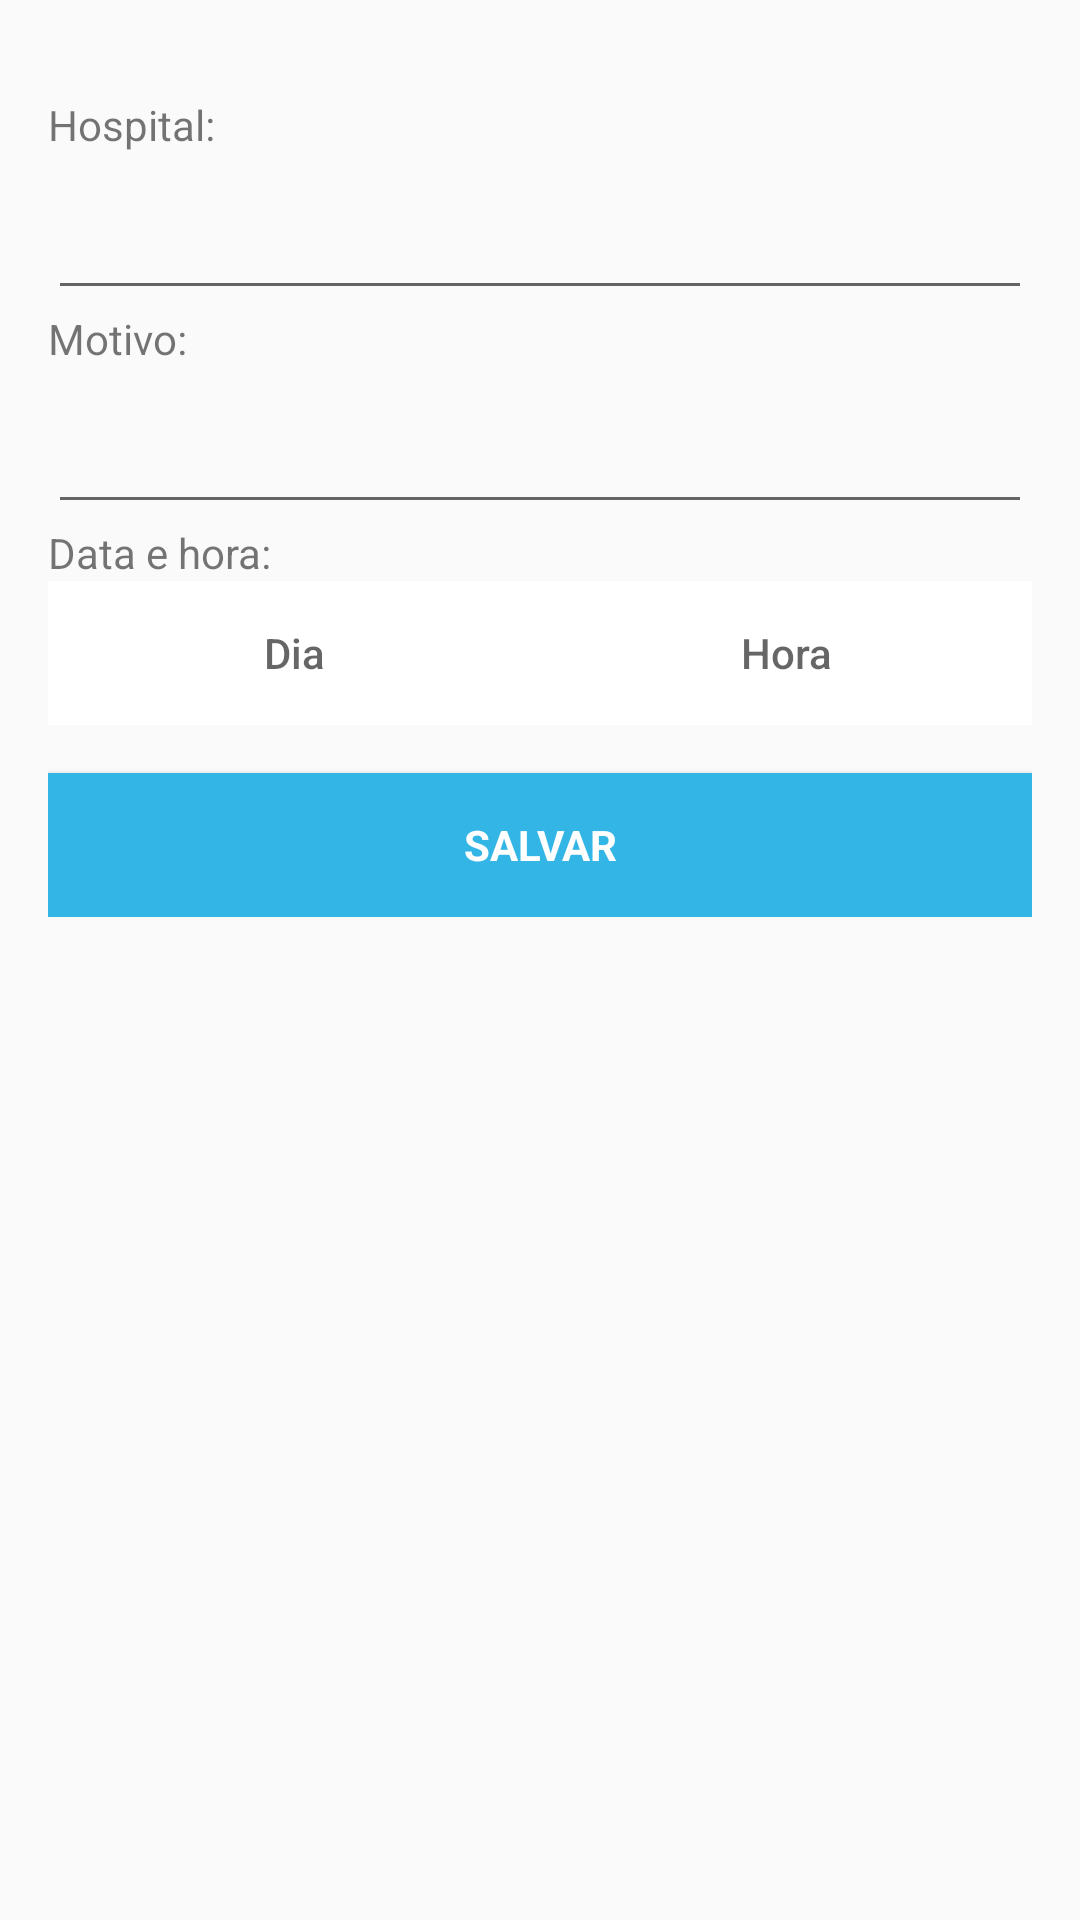

Produce the Android XML layout that renders to this screen, including the resource entries it uses.
<!-- AndroidManifest.xml: application theme AppTheme -->
<!-- res/layout/activity_nova_consulta.xml -->
<LinearLayout xmlns:android="http://schemas.android.com/apk/res/android"
    xmlns:tools="http://schemas.android.com/tools"
    android:layout_width="match_parent"
    android:layout_height="match_parent"
    android:gravity="center_horizontal"
    android:orientation="vertical"
    android:paddingBottom="@dimen/activity_vertical_margin"
    android:paddingLeft="@dimen/activity_horizontal_margin"
    android:paddingRight="@dimen/activity_horizontal_margin"
    android:paddingTop="@dimen/activity_vertical_margin"
    tools:context="br.edu.ifpi.controlmedv2.NovaConsultaActivity">

    
    <ProgressBar
        android:id="@+id/login_progress"
        style="?android:attr/progressBarStyleLarge"
        android:layout_width="wrap_content"
        android:layout_height="wrap_content"
        android:layout_marginBottom="8dp"
        android:visibility="gone" />


    <ScrollView
        android:id="@+id/login_form"
        android:layout_width="match_parent"
        android:layout_height="match_parent">

        <LinearLayout
            android:id="@+id/email_login_form"
            android:layout_width="match_parent"
            android:layout_height="wrap_content"
            android:orientation="vertical">

            <TextView
                android:layout_width="wrap_content"
                android:layout_height="wrap_content"
                android:text="Hospital:"/>

            <android.support.design.widget.TextInputLayout
                android:layout_width="match_parent"
                android:layout_height="wrap_content">

                <AutoCompleteTextView
                    android:id="@+id/nomeDoHospital"
                    android:layout_width="match_parent"
                    android:layout_height="wrap_content"
                    android:inputType="textAutoComplete"
                    android:maxLines="1"
                    android:singleLine="true" />

            </android.support.design.widget.TextInputLayout>

            <TextView
                android:layout_width="wrap_content"
                android:layout_height="wrap_content"
                android:text="Motivo:"/>

            <android.support.design.widget.TextInputLayout
                android:layout_width="match_parent"
                android:layout_height="wrap_content">

                <EditText
                    android:id="@+id/motivo"
                    android:layout_width="match_parent"
                    android:layout_height="wrap_content"
                    android:imeActionId="@+id/login"
                    android:imeActionLabel="@string/action_sign_in_short"
                    android:imeOptions="actionUnspecified"
                    android:inputType="text"
                    android:maxLines="1"
                    android:singleLine="true" />

            </android.support.design.widget.TextInputLayout>

            <TextView
                android:layout_width="match_parent"
                android:layout_height="wrap_content"
                android:text="Data e hora:"/>

            <LinearLayout
                android:layout_width="match_parent"
                android:layout_height="wrap_content"
                android:orientation="horizontal">

                <Button
                    android:id="@+id/bData"
                    android:layout_width="match_parent"
                    android:layout_height="wrap_content"
                    android:layout_weight="1"
                    android:hint="Dia"
                    android:background="@android:color/white"
                    android:textColor="@android:color/holo_blue_light"/>
                <Button
                    android:id="@+id/bHora"
                    android:layout_width="match_parent"
                    android:layout_height="wrap_content"
                    android:layout_weight="1"
                    android:hint="Hora"
                    android:background="@android:color/white"
                    android:textColor="@android:color/holo_blue_light"/>
            </LinearLayout>

            <Button
                android:id="@+id/bEnviarConsulta"
                style="?android:textAppearanceSmall"
                android:layout_width="match_parent"
                android:layout_height="wrap_content"
                android:layout_marginTop="16dp"
                android:background="@android:color/holo_blue_light"
                android:text="Salvar"
                android:textColor="@android:color/white"
                android:textStyle="bold" />

        </LinearLayout>
    </ScrollView>
</LinearLayout>
<!-- resources referenced by this layout -->
<resources>
  <dimen name="activity_horizontal_margin">16dp</dimen>
  <dimen name="activity_vertical_margin">32dp</dimen>
  <string name="action_sign_in_short">Sign in</string>
  <style name="AppTheme" parent="Theme.AppCompat.Light.DarkActionBar">
          
          <item name="colorPrimary">@android:color/holo_blue_light</item>
          <item name="colorPrimaryDark">@android:color/holo_blue_light</item>
          <item name="colorAccent">@android:color/darker_gray</item>
      </style>
</resources>
